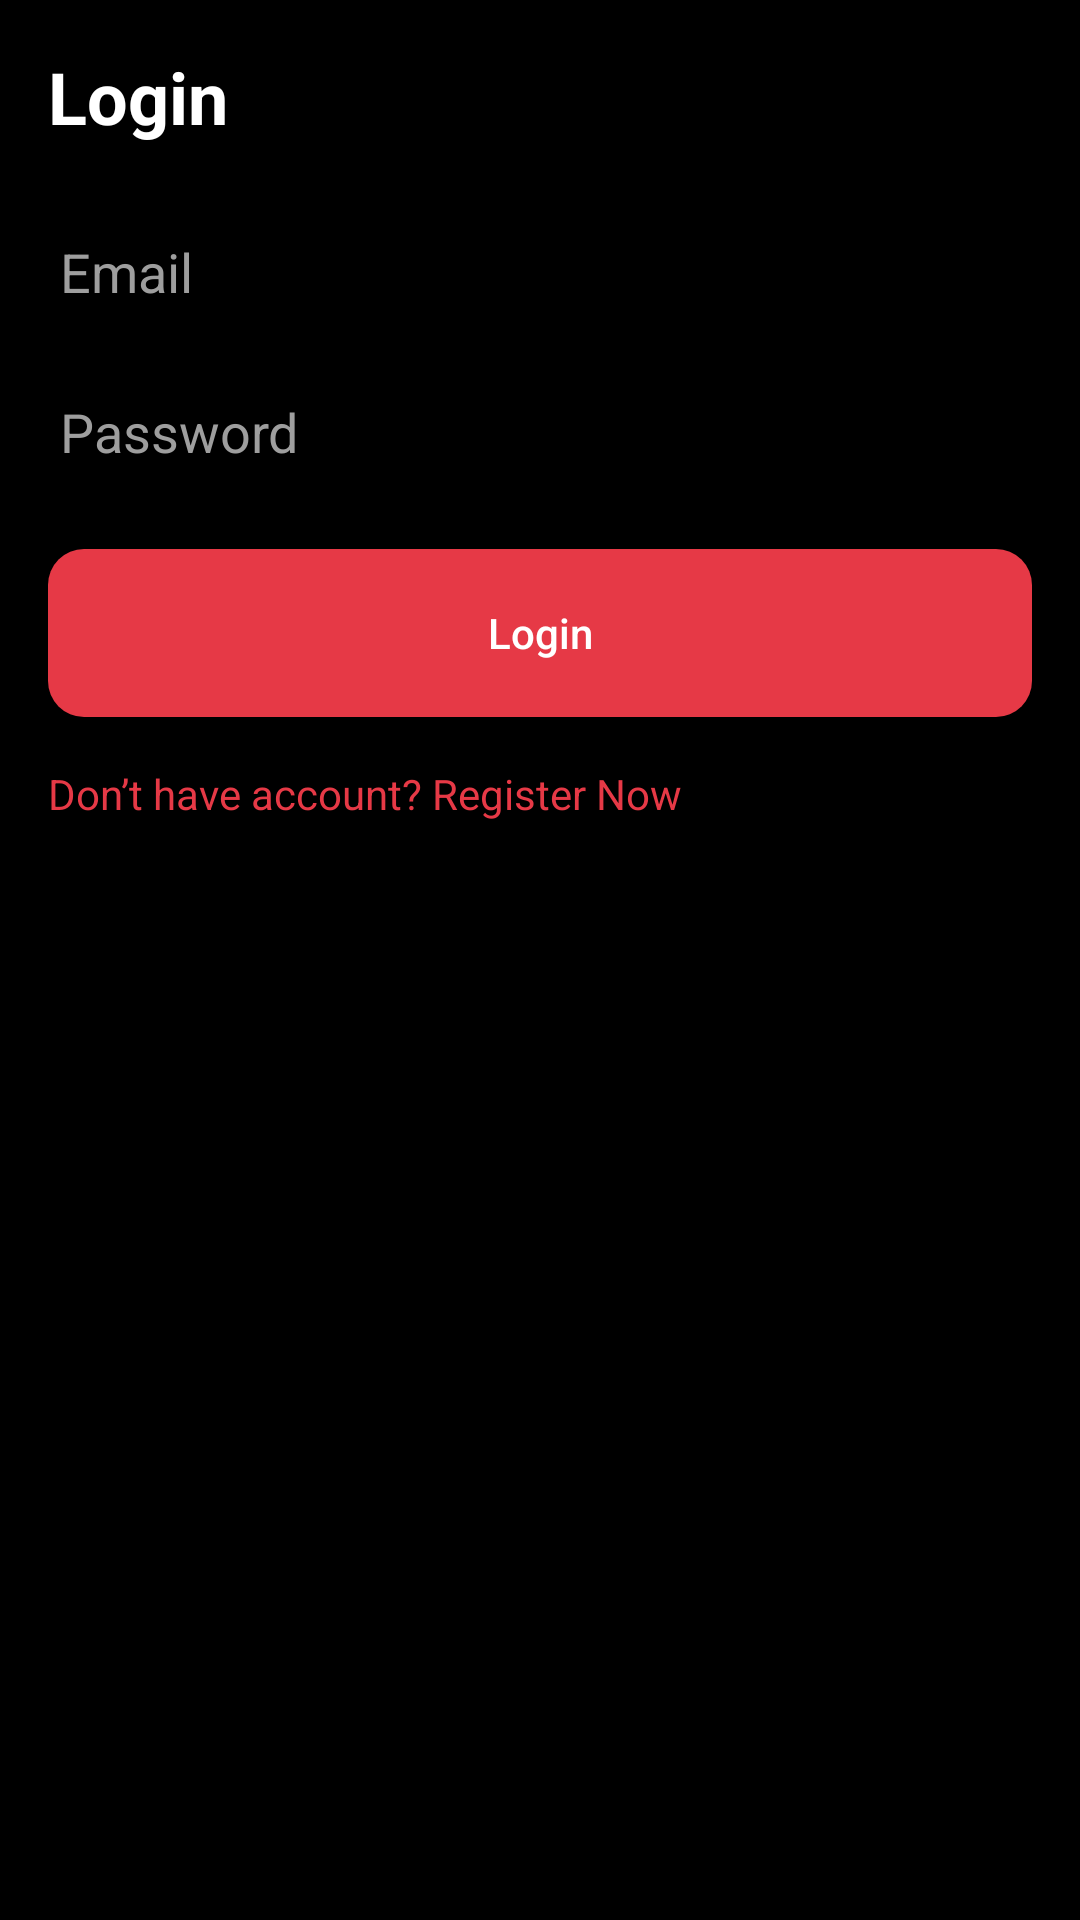

Android layout source for this screen:
<!-- AndroidManifest.xml: application theme Theme.CineFAST -->
<!-- res/layout/activity_login.xml -->
<?xml version="1.0" encoding="utf-8"?>
<LinearLayout xmlns:android="http://schemas.android.com/apk/res/android"
    android:layout_width="match_parent"
    android:layout_height="match_parent"
    android:background="@color/black"
    android:orientation="vertical"
    android:padding="@dimen/spacing_medium">

    <TextView
        android:layout_width="wrap_content"
        android:layout_height="wrap_content"
        android:text="Login"
        android:textColor="@color/white"
        android:textSize="24sp"
        android:textStyle="bold" />

    <EditText
        android:id="@+id/etEmail"
        android:layout_width="match_parent"
        android:layout_height="wrap_content"
        android:layout_marginTop="20dp"
        android:hint="Email"
        android:inputType="textEmailAddress"
        android:textColor="@color/white"
        android:textColorHint="@color/text_gray" />

    <EditText
        android:id="@+id/etPassword"
        android:layout_width="match_parent"
        android:layout_height="wrap_content"
        android:layout_marginTop="12dp"
        android:hint="Password"
        android:inputType="textPassword"
        android:textColor="@color/white"
        android:textColorHint="@color/text_gray" />

    <Button
        android:id="@+id/btnLogin"
        android:layout_width="match_parent"
        android:layout_height="@dimen/button_height"
        android:layout_marginTop="20dp"
        android:background="@drawable/btn_primary"
        android:text="Login"
        android:textAllCaps="false"
        android:textColor="@color/white" />

    <TextView
        android:id="@+id/tvRegisterNow"
        android:layout_width="wrap_content"
        android:layout_height="wrap_content"
        android:layout_marginTop="16dp"
        android:text="Don’t have account? Register Now"
        android:textColor="@color/cinefast_red" />

</LinearLayout>
<!-- resources referenced by this layout -->
<resources>
  <color name="black">#FF000000</color>
  <color name="cinefast_red">#E63946</color>
  <color name="text_gray">#9E9E9E</color>
  <color name="white">#FFFFFFFF</color>
  <dimen name="button_height">56dp</dimen>
  <dimen name="spacing_medium">16dp</dimen>
  <!-- drawable btn_primary (drawable) -->
  <?xml version="1.0" encoding="utf-8"?>
  <shape xmlns:android="http://schemas.android.com/apk/res/android"
      android:shape="rectangle">
      <solid android:color="@color/cinefast_red"/>
      <corners android:radius="12dp"/>
  </shape>
  <style name="Theme.CineFAST" parent="Theme.MaterialComponents.DayNight.NoActionBar">
          <item name="android:windowBackground">@color/black</item>
          <item name="android:statusBarColor">@color/black</item>
          <item name="android:navigationBarColor">@color/black</item>
          <item name="colorPrimary">@color/cinefast_red</item>
          <item name="android:textColorPrimary">@color/white</item>
      </style>
</resources>
